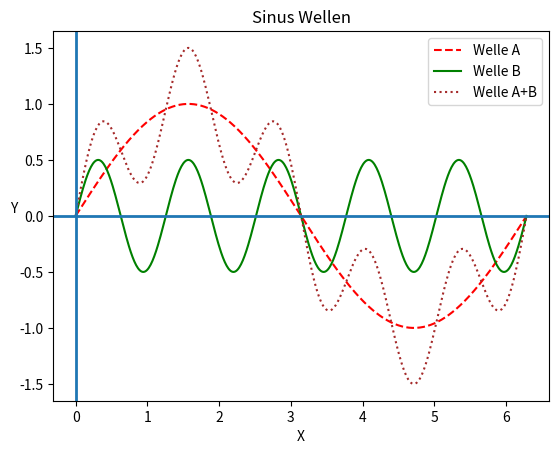

Recreate this plot in Python.
import numpy as np
import matplotlib.pyplot as plt

X = np.linspace(0, 2*np.pi, 500)
Ya = np.sin(X)
Yb = 0.5*np.sin(5*X)
Ysum = Ya +Yb

A = plt.plot(X,Ya,label="Welle A", c="red",linestyle="dashed")
B = plt.plot(X,Yb, label="Welle B", c="green")
SUM = plt.plot(X,Ysum, label="Welle A+B", c="brown",linestyle="dotted")
plt.title("Sinus Wellen")
plt.xlabel("X")
plt.ylabel("Y",rotation=0)
plt.axhline(linewidth=2)
plt.axvline(linewidth=2)

plt.legend()
plt.show()
